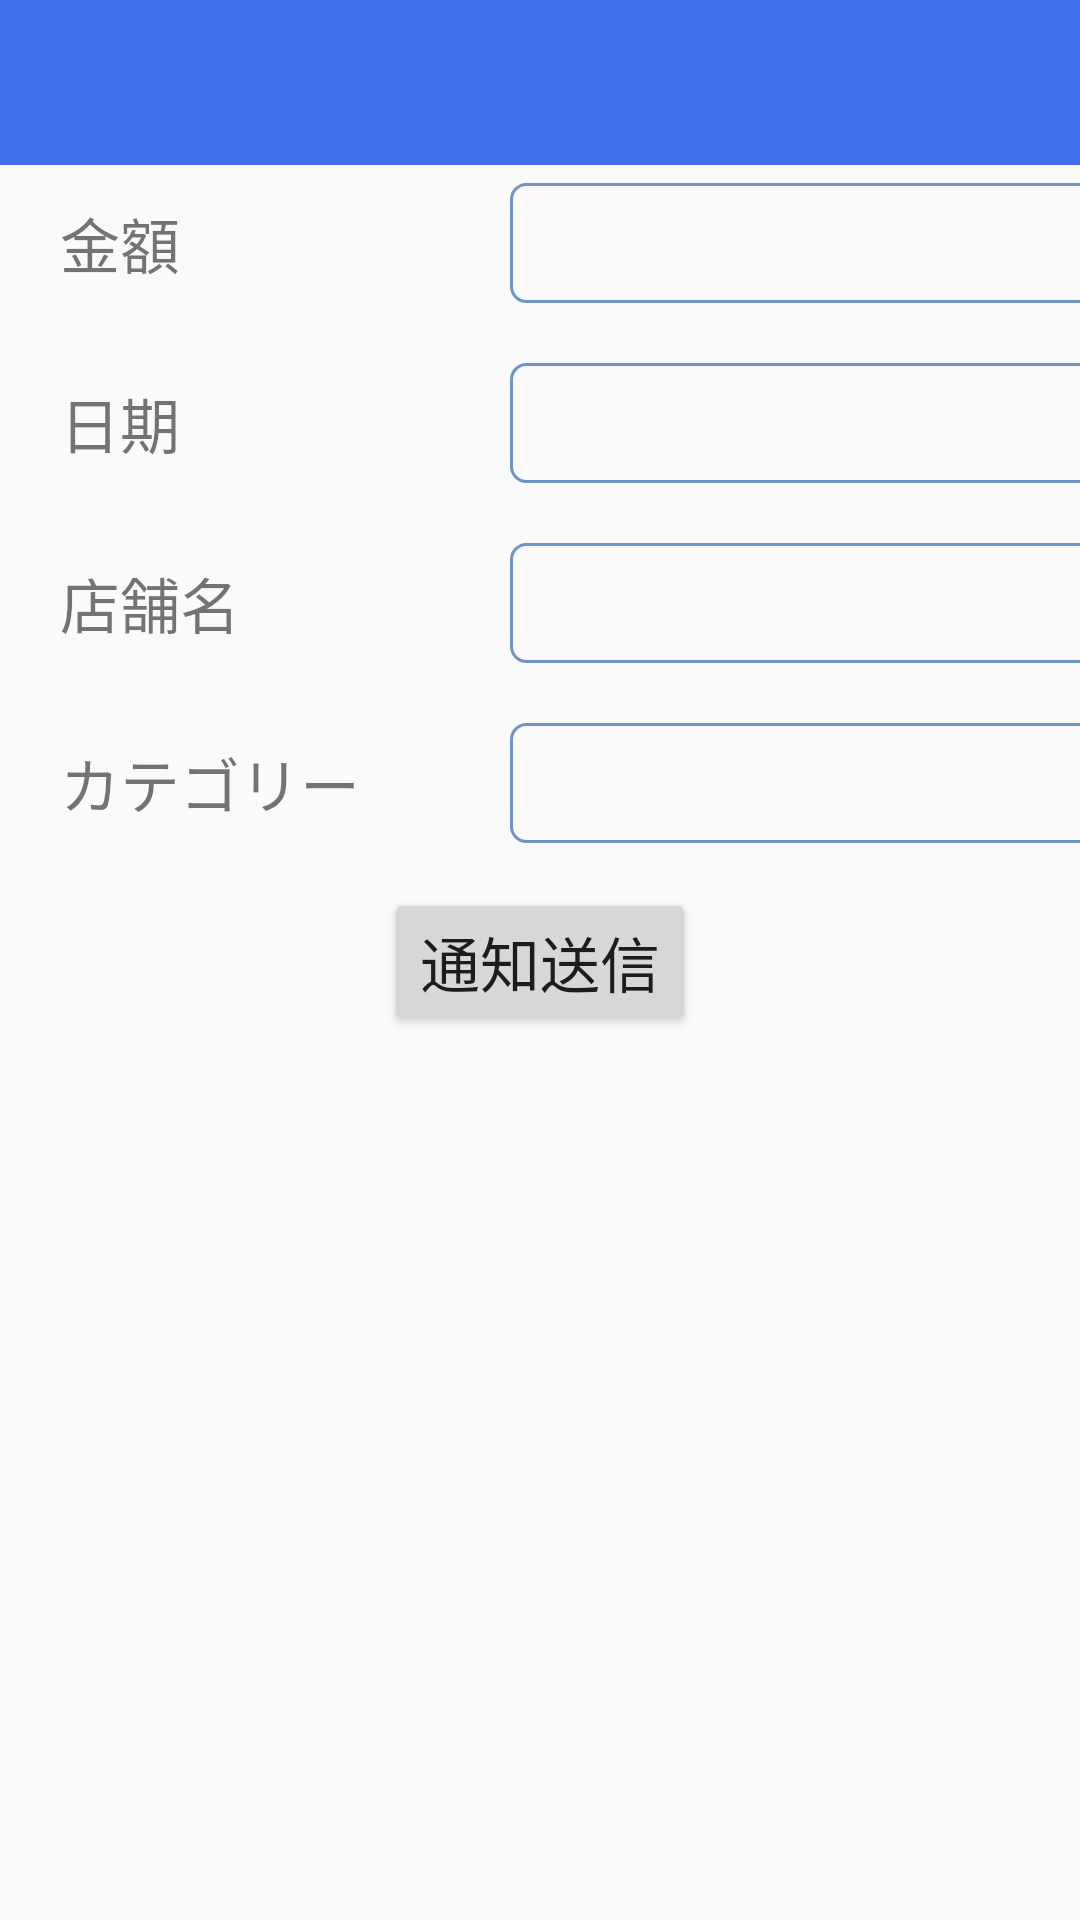

This screen was rendered from an Android layout file. Write that file and the resources it references.
<!-- AndroidManifest.xml: application theme Theme.Notification -->
<!-- res/layout/fragment_notification_send_test.xml -->
<LinearLayout xmlns:android="http://schemas.android.com/apk/res/android"
    xmlns:tools="http://schemas.android.com/tools"
    android:layout_width="match_parent"
    android:layout_height="match_parent"
    xmlns:tool="http://schemas.android.com/apk/res-auto"
    android:orientation="vertical"
    android:layout_marginBottom="60dp"
   >

    <include android:id="@+id/title_test"
        layout="@layout/title_layout"/>
    <LinearLayout
        android:layout_width="match_parent"
        android:layout_height="wrap_content"
        android:orientation="horizontal">
        <TextView
            android:layout_width="wrap_content"
            android:layout_height="wrap_content"
            android:layout_marginLeft="20dp"
            android:layout_marginRight="110dp"
            android:layout_gravity="center"
            android:textSize="20sp"
            android:text="金額"
            />
        <EditText
            android:id="@+id/money"
            android:layout_width="200dp"
            android:layout_height="40dp"
            android:gravity="right|center_vertical"
            android:paddingRight="10dp"
            android:textSize="20sp"
            android:layout_marginRight="10dp"
            android:layout_gravity="center"
            android:layout_marginTop="5dp"
            android:layout_marginBottom="5dp"
            android:inputType="number"
            android:background="@drawable/edittext_background"
            />
    </LinearLayout>
    <LinearLayout
        android:layout_width="match_parent"
        android:layout_height="wrap_content"
        android:layout_marginTop="10dp"
        android:orientation="horizontal">
        <TextView
            android:layout_width="wrap_content"
            android:layout_height="wrap_content"
            android:layout_marginLeft="20dp"
            android:layout_marginRight="110dp"
            android:layout_gravity="center"
            android:textSize="20sp"
            android:text="日期"
            />
        <EditText
            android:id="@+id/date"
            android:layout_width="200dp"
            android:layout_height="40dp"
            android:gravity="right|center_vertical"
            android:paddingRight="10dp"
            android:textSize="20sp"
            android:layout_marginRight="10dp"
            android:layout_gravity="center"
            android:layout_marginTop="5dp"
            android:layout_marginBottom="5dp"
            android:background="@drawable/edittext_background"
            />
    </LinearLayout>
    <LinearLayout
        android:layout_width="match_parent"
        android:layout_height="wrap_content"
        android:layout_marginTop="10dp"
        android:orientation="horizontal">
        <TextView
            android:layout_width="wrap_content"
            android:layout_height="wrap_content"
            android:layout_marginLeft="20dp"
            android:layout_marginRight="90dp"
            android:layout_gravity="center"
            android:textSize="20sp"
            android:text="店舗名"
            />
        <EditText
            android:id="@+id/shop_name"
            android:layout_width="200dp"
            android:layout_height="40dp"
            android:gravity="right|center_vertical"
            android:paddingRight="10dp"
            android:textSize="20sp"
            android:layout_marginRight="10dp"
            android:layout_gravity="center"
            android:layout_marginTop="5dp"
            android:layout_marginBottom="5dp"
            android:background="@drawable/edittext_background"
            />
    </LinearLayout>
    <LinearLayout
        android:layout_width="match_parent"
        android:layout_height="wrap_content"
        android:layout_marginTop="10dp"
        android:orientation="horizontal">
        <TextView
            android:layout_width="wrap_content"
            android:layout_height="wrap_content"
            android:layout_marginLeft="20dp"
            android:layout_marginRight="50dp"
            android:layout_gravity="center"
            android:textSize="20sp"
            android:text="カテゴリー"
            />
        <EditText
            android:id="@+id/category_name"
            android:layout_width="200dp"
            android:layout_height="40dp"
            android:gravity="right|center_vertical"
            android:paddingRight="10dp"
            android:textSize="20sp"
            android:layout_marginRight="10dp"
            android:layout_gravity="center"
            android:layout_marginTop="5dp"
            android:layout_marginBottom="5dp"
            android:background="@drawable/edittext_background"
            />
    </LinearLayout>

    <Button
        android:id="@+id/notification_send"
        android:layout_width="wrap_content"
        android:layout_height="wrap_content"
        android:layout_gravity="center"
        android:layout_marginTop="10dp"
        android:text="通知送信"
        android:textSize="20sp" />
</LinearLayout>
<!-- res/layout/title_layout.xml (included above) -->
<?xml version="1.0" encoding="utf-8"?>
<RelativeLayout xmlns:android="http://schemas.android.com/apk/res/android"
    android:layout_width="match_parent"
    android:layout_height="?attr/actionBarSize"
    android:background="@color/blue"
    android:orientation="horizontal">

    <ImageButton
        android:id="@+id/title_btn"
        android:layout_width="wrap_content"
        android:layout_height="wrap_content"
        android:layout_centerVertical="true"
        android:layout_marginStart="10dp"
        android:background="@android:color/transparent"
        android:src="@mipmap/back"
        android:visibility="gone"/>

    <TextView
        android:id="@+id/title"
        android:layout_width="wrap_content"
        android:layout_height="wrap_content"
        android:layout_centerInParent="true"
        android:textColor="@color/white"
        android:textSize="25dp" />

    <View
        android:layout_width="match_parent"
        android:layout_height="1dp"
        android:layout_marginTop="10dp"
        android:layout_alignParentBottom="true"
        android:background="@color/light_gray" />
</RelativeLayout>
<!-- resources referenced by this layout -->
<resources>
  <color name="blue">#436EEE</color>
  <color name="light_gray">#F7F7F7</color>
  <color name="white">#FFFFFFFF</color>
  <!-- drawable edittext_background (drawable) -->
  <?xml version="1.0" encoding="utf-8"?>
  <layer-list xmlns:android="http://schemas.android.com/apk/res/android">
      <item>
          <shape
              android:shape="rectangle">
              <solid android:color="@android:color/transparent"/>
              <corners android:radius="5dp"/>
              <stroke
                  android:width="1dp"
                  android:color="#6f94c7"/>
          </shape>
      </item>
  </layer-list>
  <!-- mipmap back: png bitmap (mipmap-xhdpi, 1015 bytes) -->
  <style name="Theme.Notification" parent="Theme.AppCompat.Light.NoActionBar">
          
          <item name="colorPrimary">@color/purple_500</item>
          <item name="colorPrimaryVariant">@color/purple_700</item>
          <item name="colorOnPrimary">@color/white</item>
          
          <item name="colorSecondary">@color/teal_200</item>
          <item name="colorSecondaryVariant">@color/teal_700</item>
          <item name="colorOnSecondary">@color/black</item>
          
          <item name="android:statusBarColor" tools:targetApi="l">?attr/colorPrimaryVariant</item>
          
      </style>
  <color name="purple_500">#FF6200EE</color>
  <color name="purple_700">#FF3700B3</color>
  <color name="teal_200">#FF03DAC5</color>
  <color name="teal_700">#FF018786</color>
  <color name="black">#FF000000</color>
</resources>
